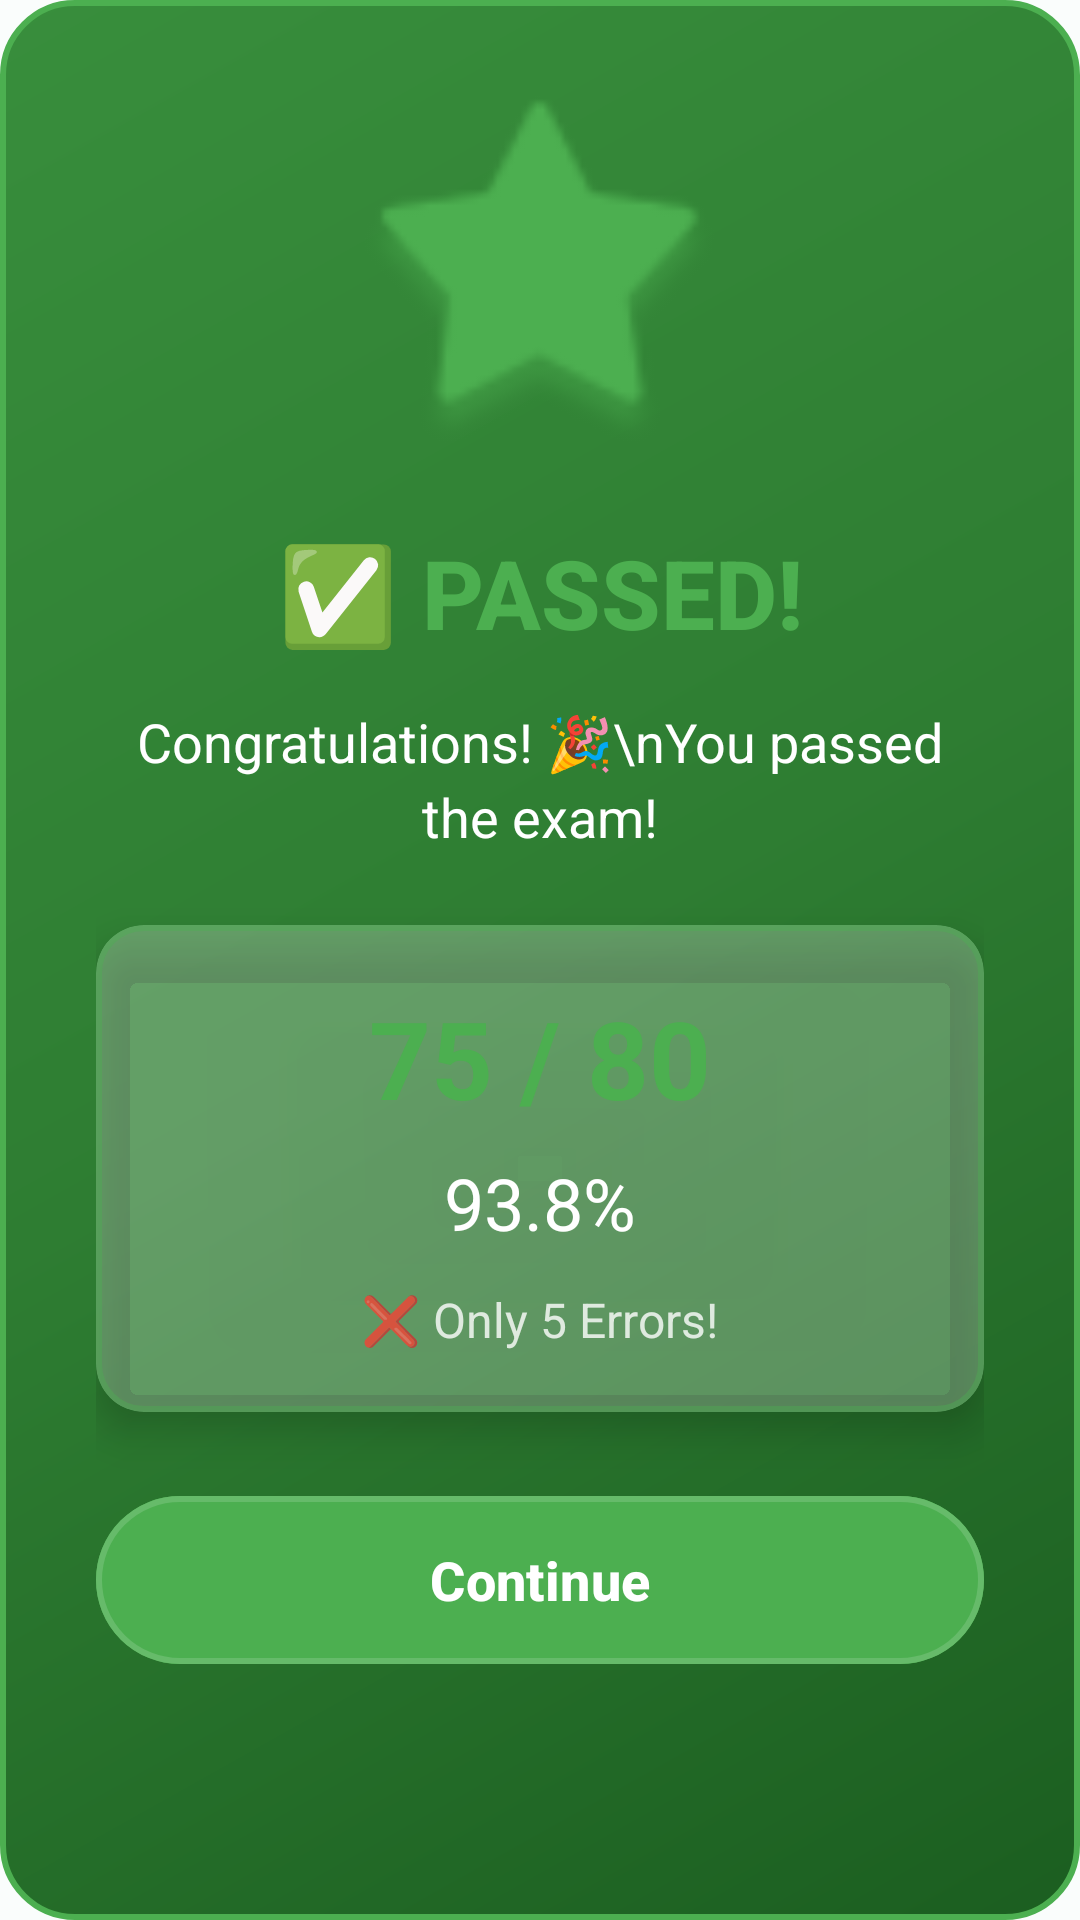

Here is an Android app screen rendered from its layout file. Give the layout XML and the strings, colors and styles it references.
<!-- AndroidManifest.xml: application theme Theme.KLCPQuiz -->
<!-- res/layout/dialog_exam_passed.xml -->
<?xml version="1.0" encoding="utf-8"?>
<androidx.constraintlayout.widget.ConstraintLayout xmlns:android="http://schemas.android.com/apk/res/android"
    xmlns:app="http://schemas.android.com/apk/res-auto"
    android:layout_width="match_parent"
    android:layout_height="wrap_content"
    android:background="@drawable/dialog_passed_background"
    android:padding="32dp">

    
    <ImageView
        android:id="@+id/successIcon"
        android:layout_width="120dp"
        android:layout_height="120dp"
        android:src="@android:drawable/star_big_on"
        android:tint="#4CAF50"
        app:layout_constraintTop_toTopOf="parent"
        app:layout_constraintStart_toStartOf="parent"
        app:layout_constraintEnd_toEndOf="parent" />

    
    <TextView
        android:id="@+id/passedTitle"
        android:layout_width="wrap_content"
        android:layout_height="wrap_content"
        android:layout_marginTop="24dp"
        android:text="✅ PASSED!"
        android:textSize="32sp"
        android:textStyle="bold"
        android:textColor="#4CAF50"
        android:fontFamily="sans-serif-medium"
        app:layout_constraintTop_toBottomOf="@id/successIcon"
        app:layout_constraintStart_toStartOf="parent"
        app:layout_constraintEnd_toEndOf="parent" />

    
    <TextView
        android:id="@+id/congratsMessage"
        android:layout_width="0dp"
        android:layout_height="wrap_content"
        android:layout_marginTop="16dp"
        android:text="Congratulations! 🎉\nYou passed the exam!"
        android:textSize="18sp"
        android:textColor="#FFFFFF"
        android:textAlignment="center"
        android:lineSpacingExtra="4dp"
        app:layout_constraintTop_toBottomOf="@id/passedTitle"
        app:layout_constraintStart_toStartOf="parent"
        app:layout_constraintEnd_toEndOf="parent" />

    
    <com.google.android.material.card.MaterialCardView
        android:id="@+id/scoreCard"
        android:layout_width="0dp"
        android:layout_height="wrap_content"
        android:layout_marginTop="24dp"
        app:cardElevation="8dp"
        app:cardCornerRadius="16dp"
        app:cardBackgroundColor="#40FFFFFF"
        app:strokeColor="#604CAF50"
        app:strokeWidth="2dp"
        app:layout_constraintTop_toBottomOf="@id/congratsMessage"
        app:layout_constraintStart_toStartOf="parent"
        app:layout_constraintEnd_toEndOf="parent">

        <LinearLayout
            android:layout_width="match_parent"
            android:layout_height="wrap_content"
            android:orientation="vertical"
            android:padding="20dp">

            <TextView
                android:id="@+id/scoreText"
                android:layout_width="wrap_content"
                android:layout_height="wrap_content"
                android:layout_gravity="center"
                android:text="75 / 80"
                android:textSize="36sp"
                android:textStyle="bold"
                android:textColor="#4CAF50" />

            <TextView
                android:id="@+id/percentageText"
                android:layout_width="wrap_content"
                android:layout_height="wrap_content"
                android:layout_gravity="center"
                android:layout_marginTop="8dp"
                android:text="93.8%"
                android:textSize="24sp"
                android:textColor="#FFFFFF" />

            <TextView
                android:id="@+id/errorsText"
                android:layout_width="wrap_content"
                android:layout_height="wrap_content"
                android:layout_gravity="center"
                android:layout_marginTop="12dp"
                android:text="❌ Only 5 Errors!"
                android:textSize="16sp"
                android:textColor="#CCFFFFFF" />
        </LinearLayout>
    </com.google.android.material.card.MaterialCardView>

    
    <com.google.android.material.button.MaterialButton
        android:id="@+id/continueButton"
        android:layout_width="0dp"
        android:layout_height="64dp"
        android:layout_marginTop="24dp"
        android:text="Continue"
        android:textSize="18sp"
        android:textStyle="bold"
        android:textColor="@android:color/white"
        app:backgroundTint="#4CAF50"
        app:strokeColor="#66BB6A"
        app:strokeWidth="2dp"
        app:cornerRadius="32dp"
        app:elevation="8dp"
        app:rippleColor="#80FFFFFF"
        app:layout_constraintTop_toBottomOf="@id/scoreCard"
        app:layout_constraintStart_toStartOf="parent"
        app:layout_constraintEnd_toEndOf="parent" />

</androidx.constraintlayout.widget.ConstraintLayout>
<!-- resources referenced by this layout -->
<resources>
  <!-- drawable dialog_passed_background (drawable) -->
  <?xml version="1.0" encoding="utf-8"?>
  <shape xmlns:android="http://schemas.android.com/apk/res/android"
      android:shape="rectangle">
      <gradient
          android:angle="135"
          android:startColor="#1B5E20"
          android:centerColor="#2E7D32"
          android:endColor="#388E3C"
          android:type="linear" />
      <corners android:radius="24dp" />
      <stroke
          android:width="2dp"
          android:color="#4CAF50" />
  </shape>
  <style name="Theme.KLCPQuiz" parent="Base.Theme.KLCPQuiz" />
  <style name="Base.Theme.KLCPQuiz" parent="Theme.Material3.DayNight.NoActionBar">
          
          <item name="colorPrimary">@color/md_theme_light_primary</item>
          <item name="colorOnPrimary">@color/md_theme_light_onPrimary</item>
          <item name="colorPrimaryContainer">@color/md_theme_light_primaryContainer</item>
          <item name="colorOnPrimaryContainer">@color/md_theme_light_onPrimaryContainer</item>
          
          
          <item name="colorSecondary">@color/md_theme_light_secondary</item>
          <item name="colorOnSecondary">@color/md_theme_light_onSecondary</item>
          <item name="colorSecondaryContainer">@color/md_theme_light_secondaryContainer</item>
          <item name="colorOnSecondaryContainer">@color/md_theme_light_onSecondaryContainer</item>
          
          
          <item name="colorTertiary">@color/md_theme_light_tertiary</item>
          <item name="colorOnTertiary">@color/md_theme_light_onTertiary</item>
          <item name="colorTertiaryContainer">@color/md_theme_light_tertiaryContainer</item>
          <item name="colorOnTertiaryContainer">@color/md_theme_light_onTertiaryContainer</item>
          
          
          <item name="android:colorBackground">@color/md_theme_light_background</item>
          <item name="colorOnBackground">@color/md_theme_light_onBackground</item>
          <item name="colorSurface">@color/md_theme_light_surface</item>
          <item name="colorOnSurface">@color/md_theme_light_onSurface</item>
          
          
          <item name="android:statusBarColor">@android:color/transparent</item>
          <item name="android:windowLightStatusBar">true</item>
          
          
          <item name="android:navigationBarColor">@android:color/transparent</item>
          <item name="android:windowLightNavigationBar">true</item>
      </style>
  <color name="md_theme_light_primary">#006A6A</color>
  <color name="md_theme_light_onPrimary">#FFFFFF</color>
  <color name="md_theme_light_primaryContainer">#6FF7F7</color>
  <color name="md_theme_light_onPrimaryContainer">#002020</color>
  <color name="md_theme_light_secondary">#4A6363</color>
  <color name="md_theme_light_onSecondary">#FFFFFF</color>
  <color name="md_theme_light_secondaryContainer">#CCE8E7</color>
  <color name="md_theme_light_onSecondaryContainer">#051F1F</color>
  <color name="md_theme_light_tertiary">#4B607C</color>
  <color name="md_theme_light_onTertiary">#FFFFFF</color>
  <color name="md_theme_light_tertiaryContainer">#D3E4FF</color>
  <color name="md_theme_light_onTertiaryContainer">#041C35</color>
  <color name="md_theme_light_background">#FAFDFC</color>
  <color name="md_theme_light_onBackground">#191C1C</color>
  <color name="md_theme_light_surface">#FAFDFC</color>
  <color name="md_theme_light_onSurface">#191C1C</color>
</resources>
